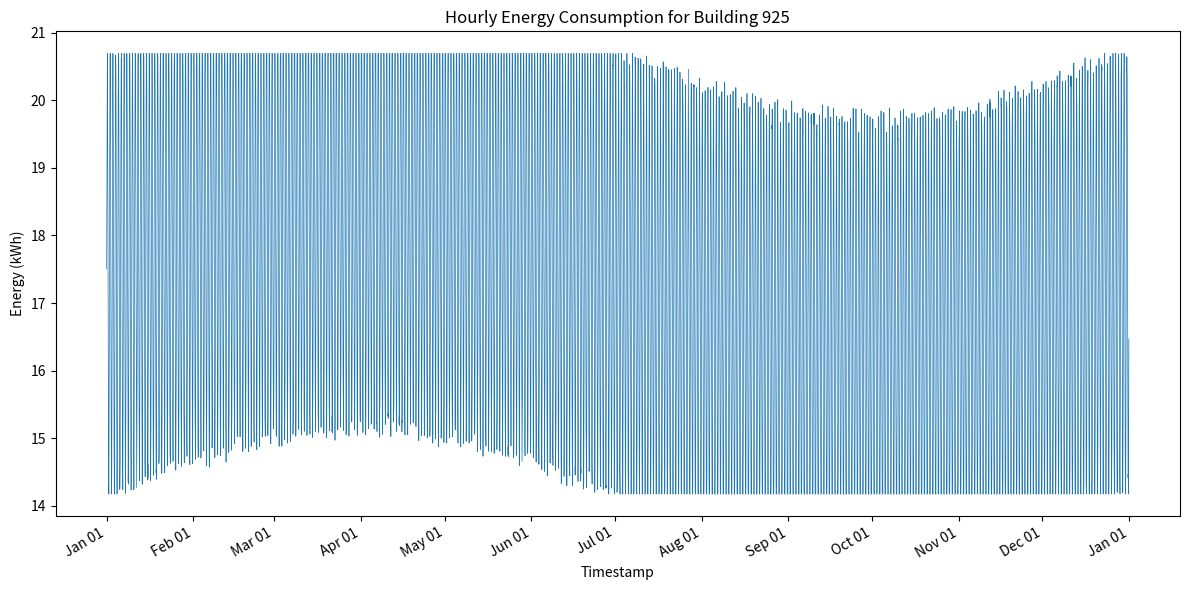

Recreate this plot in Python.
#!/usr/bin/env python3
import os
import csv
import math
import random
from datetime import datetime, timedelta
import matplotlib.pyplot as plt
import matplotlib.dates as mdates

def generate_energy_data(start_year=2016, building_id=925,
                         min_val=14.174119446410549,
                         max_val=20.6933680828598,
                         seed=42):
    random.seed(seed)
    # Determine if leap year
    is_leap = (start_year % 4 == 0 and (start_year % 100 != 0 or start_year % 400 == 0))
    days_in_year = 366 if is_leap else 365
    total_hours = days_in_year * 24

    base = (min_val + max_val) / 2
    amp_daily = (max_val - min_val) / 2
    amp_yearly = 1.0  # seasonal variation amplitude

    timestamps = []
    values = []

    current = datetime(start_year, 1, 1, 0, 0)
    for _ in range(total_hours):
        hour_of_day = current.hour
        day_of_year = current.timetuple().tm_yday

        daily_factor = math.sin(2 * math.pi * hour_of_day / 24)
        yearly_factor = math.sin(2 * math.pi * day_of_year / days_in_year)

        noise = random.uniform(-0.2, 0.2)

        value = base + daily_factor * amp_daily + yearly_factor * amp_yearly + noise
        value = max(min_val, min(max_val, value))

        timestamps.append(current)
        values.append(value)

        current += timedelta(hours=1)

    return timestamps, values

def save_csv(timestamps, values, filepath):
    os.makedirs(os.path.dirname(filepath), exist_ok=True)
    with open(filepath, 'w', newline='') as f:
        writer = csv.writer(f)
        writer.writerow(['timestamp', 'value'])
        for ts, val in zip(timestamps, values):
            writer.writerow([ts.strftime('%Y-%m-%dT%H:%M'), f'{val:.6f}'])

def plot_data(timestamps, values, filepath):
    os.makedirs(os.path.dirname(filepath), exist_ok=True)
    fig, ax = plt.subplots(figsize=(12, 6))
    dates = mdates.date2num(timestamps)
    ax.plot_date(dates, values, '-', linewidth=0.5)
    ax.set_title('Hourly Energy Consumption for Building 925')
    ax.set_xlabel('Timestamp')
    ax.set_ylabel('Energy (kWh)')
    ax.xaxis.set_major_locator(mdates.MonthLocator())
    ax.xaxis.set_major_formatter(mdates.DateFormatter('%b %d'))
    fig.autofmt_xdate()
    plt.tight_layout()
    plt.savefig(filepath, dpi=300)
    plt.close(fig)

def main():
    building_id = 925
    timestamps, values = generate_energy_data(building_id=building_id)
    csv_path = f'generated_data/{building_id}.csv'
    png_path = f'generated_plots/{building_id}.png'
    save_csv(timestamps, values, csv_path)
    plot_data(timestamps, values, png_path)

if __name__ == "__main__":
    main()
